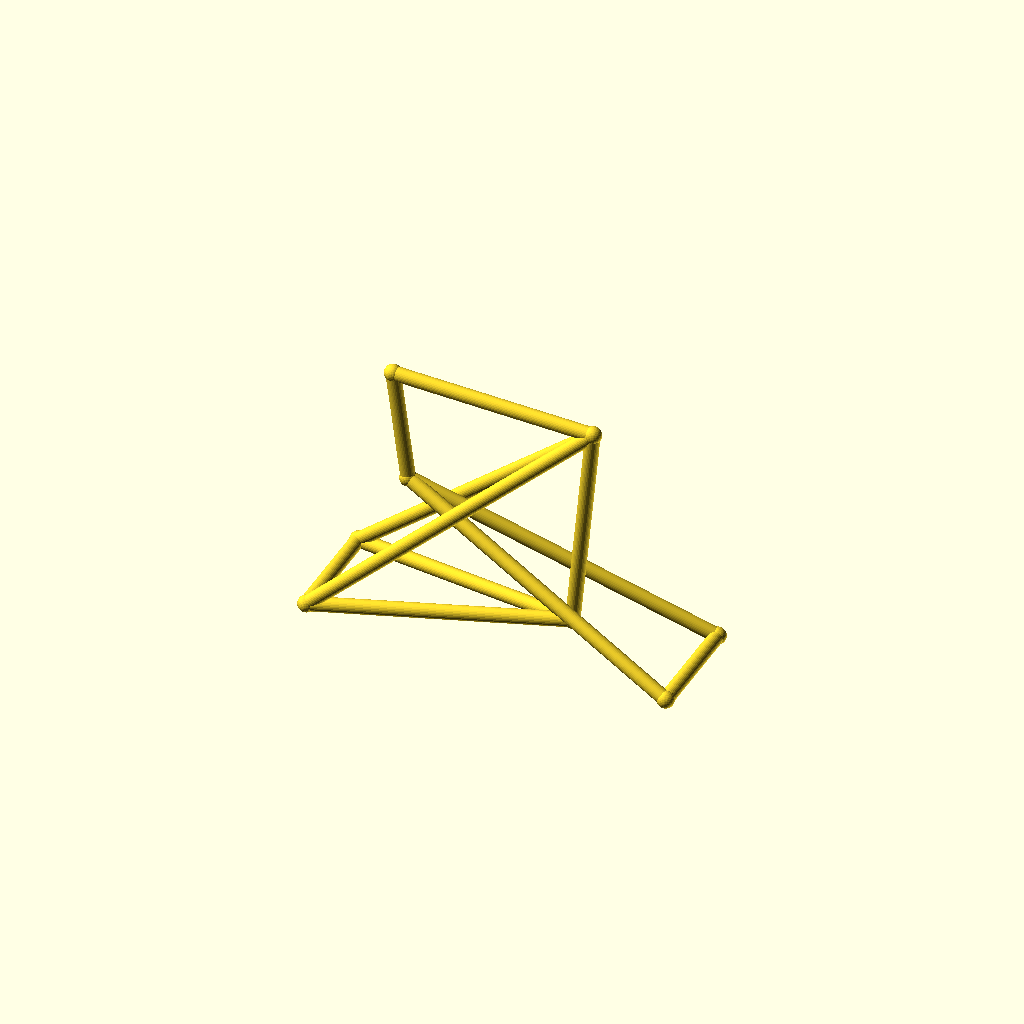
Cell 1: the model at its default parameters.
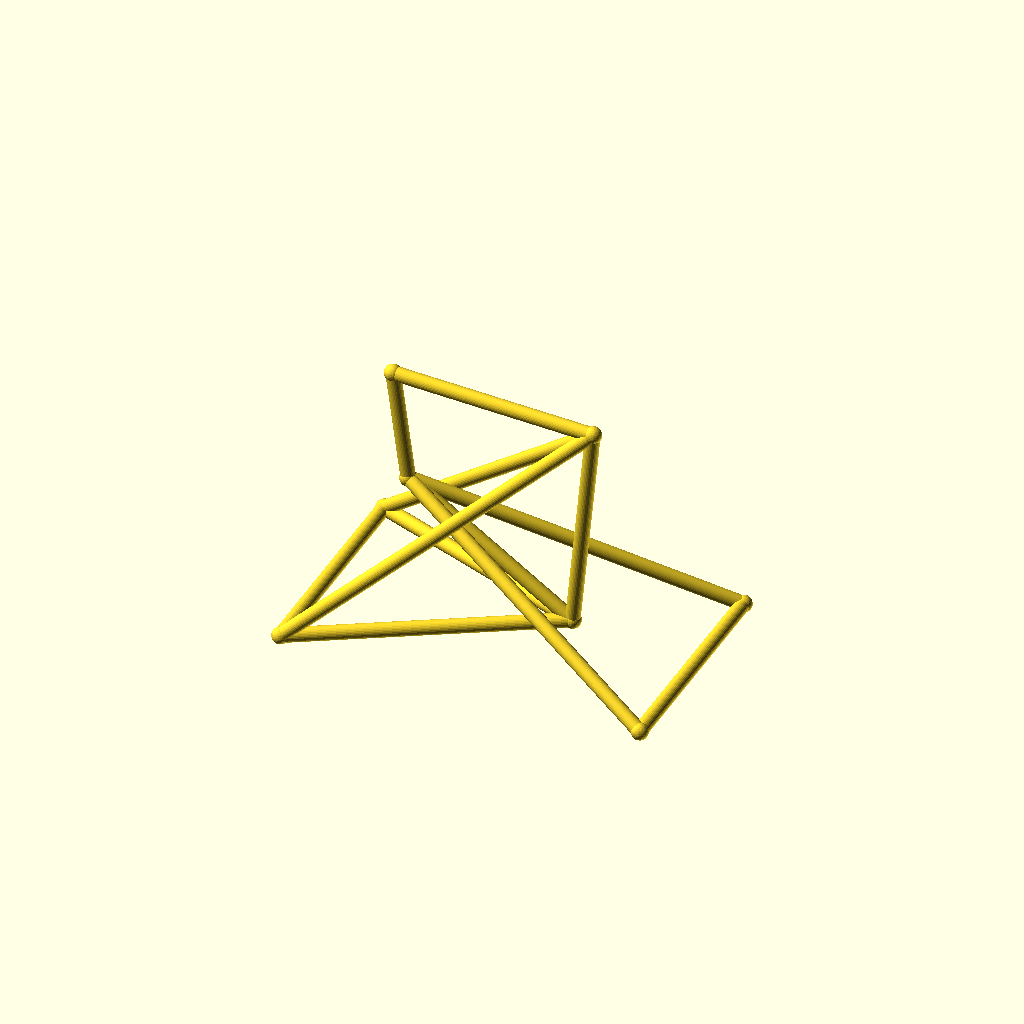
Cell 2: the same model with track = 88.
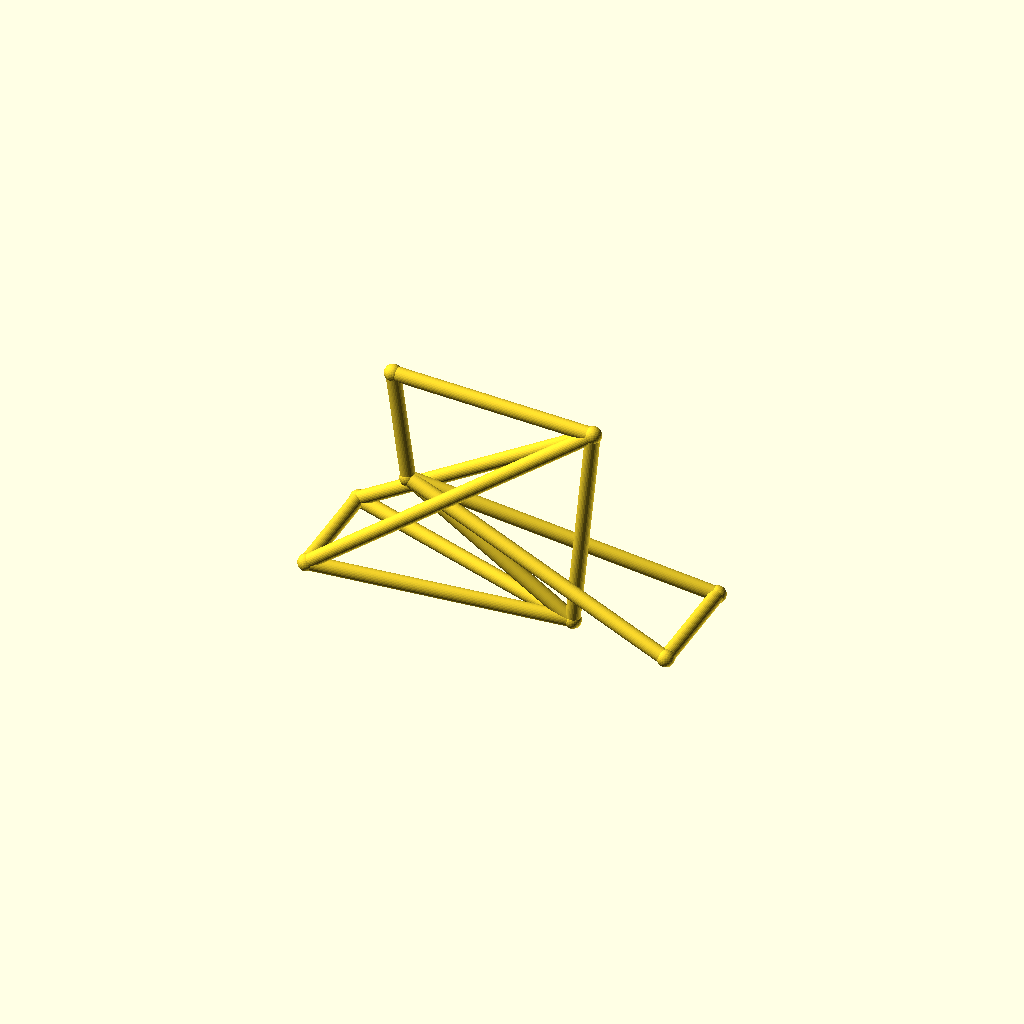
Cell 3: hub_z = 36 (everything else at default).
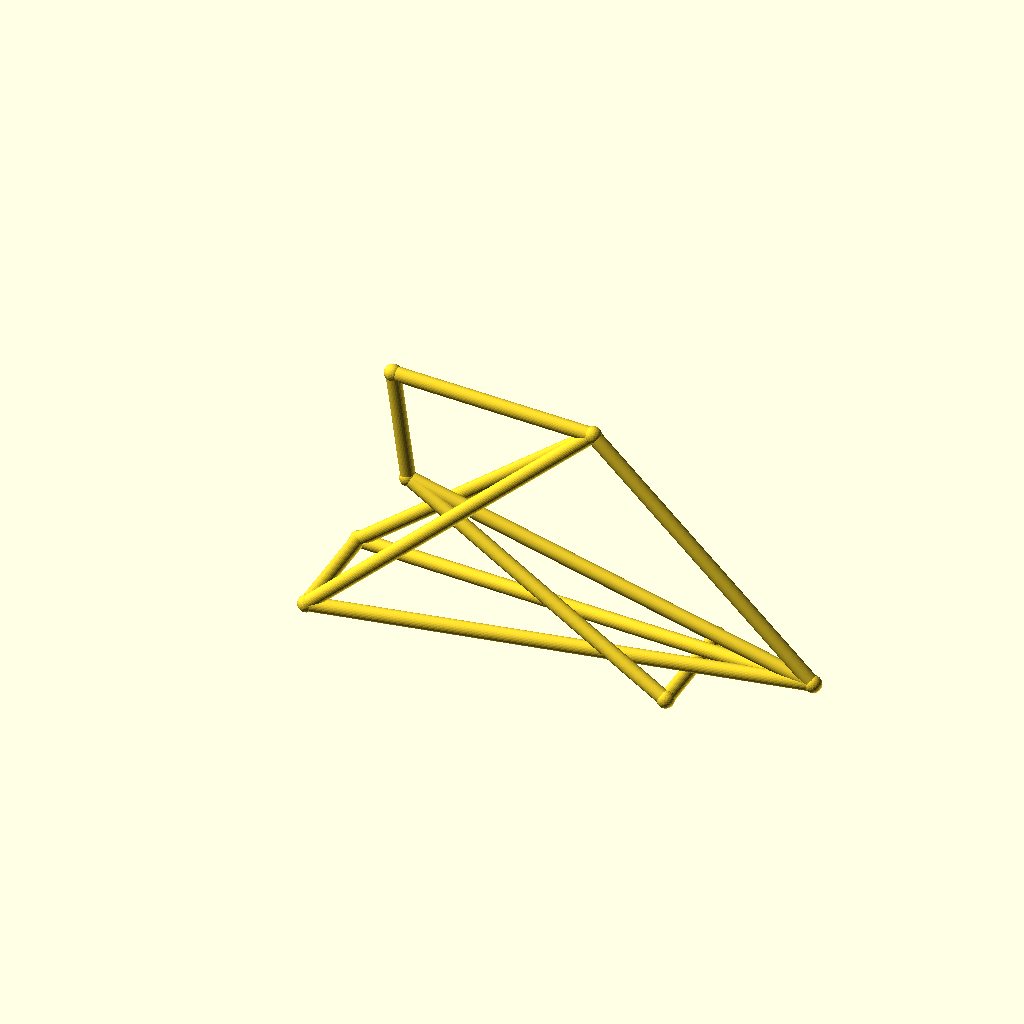
Cell 4: bb_x = 190 (everything else at default).
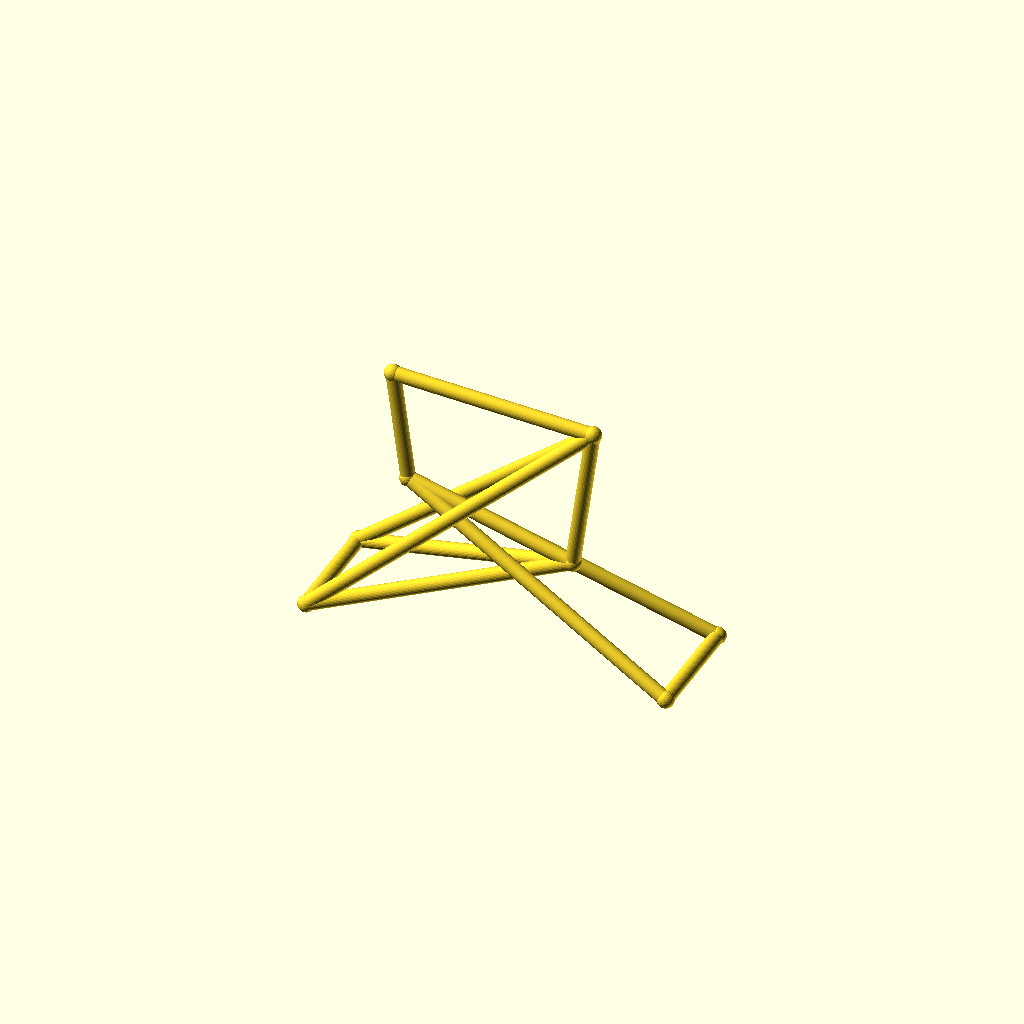
Cell 5: the same model with bb_z = 50.
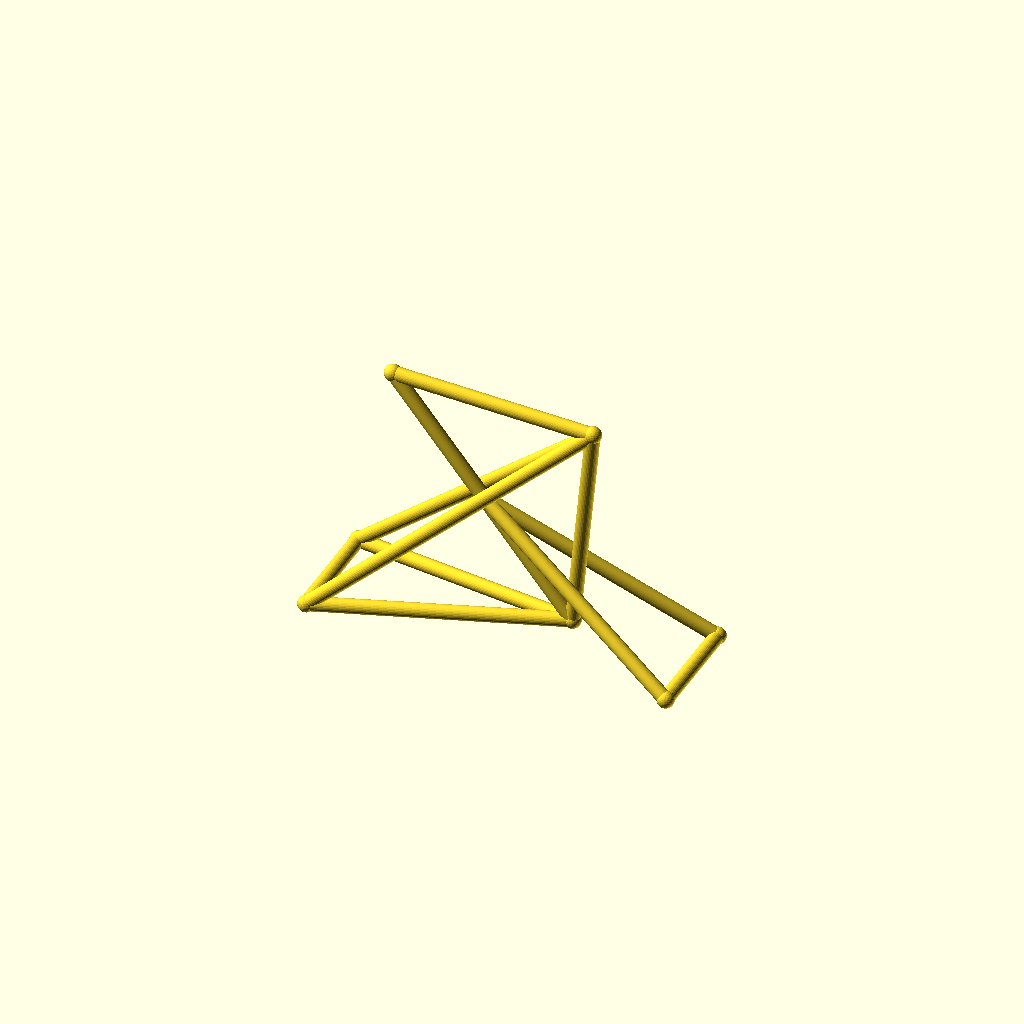
Cell 6 — ht_bot_x set to 60, the other parameters unchanged.
One fixed orthographic camera (rotation 55°, 0°, 25°; colour scheme Cornfield) for every cell.
OpenSCAD source file optional_data/data/wire3/bikeframe/scene_0006.scad:
$fn = 32;

// ----------------------------------------------------------------------
// Bicycle frame: diamond frame, wheelbase 142 mm
// ----------------------------------------------------------------------

// --- parameters (mm) ---
track = 44;               // distance between the rear dropouts
hub_z = 18;               // wheel hub height
bb_x = 95;                // bottom bracket X
bb_z = 25;                // bottom bracket height
ht_bot_x = 30;            // head tube bottom X
ht_bot_z = 68;            // head tube bottom height
ht_top_x = 24;            // head tube top X
ht_top_z = 112;           // head tube top height
st_x = 103;               // seat cluster X
st_z = 108;               // seat cluster height
fh_x = 142;               // front hub X (wheelbase)
tube_r = 2.8;             // frame tube radius
joint_r = 3.3;            // joint ball radius

bbox_x = fh_x + 2 * joint_r;  // overall X, joints included
bbox_y = track + 2 * joint_r;  // overall Y, joints included
bbox_z = 112 - hub_z + 2 * joint_r;  // overall Z, joints included
tube_d = 2 * tube_r;  // frame tube diameter
wheelbase = fh_x;  // rear axle to front hub
nodes = [[bb_x, 0, bb_z], [ht_bot_x, 0, ht_bot_z], [ht_top_x, 0, ht_top_z], [st_x, 0, st_z], [0, track / 2, hub_z], [0, -track / 2, hub_z], [fh_x, track / 2, hub_z], [fh_x, -track / 2, hub_z]];

module member(a, b, r) {
  /* round stock from joint a to joint b, ends buried in the joint balls */
  d = b - a;
  length = norm(d);
  translate(a) rotate([0, acos(d[2] / length), atan2(d[1], d[0])])
    cylinder(h = length, r = r);
}

module joint(p, r) {
  /* ball at the joint centre, fatter than every member meeting there */
  translate(p) sphere(r = r);
}

/* members - each call is one graph edge */
member(nodes[1], nodes[2], tube_r);
member(nodes[1], nodes[0], tube_r);
member(nodes[2], nodes[3], tube_r);
member(nodes[3], nodes[0], tube_r);
member(nodes[0], nodes[4], tube_r);
member(nodes[0], nodes[5], tube_r);
member(nodes[3], nodes[4], tube_r);
member(nodes[3], nodes[5], tube_r);
member(nodes[1], nodes[6], tube_r);
member(nodes[1], nodes[7], tube_r);
member(nodes[6], nodes[7], tube_r);
member(nodes[4], nodes[5], tube_r);

/* joint balls */
for (p = nodes) joint(p, joint_r);
Parameter table extracted from the source (name, type, default, range or options):
track: number, default 44
hub_z: number, default 18
bb_x: number, default 95
bb_z: number, default 25
ht_bot_x: number, default 30
ht_bot_z: number, default 68
ht_top_x: number, default 24
ht_top_z: number, default 112
st_x: number, default 103
st_z: number, default 108
fh_x: number, default 142
tube_r: number, default 2.8
joint_r: number, default 3.3
